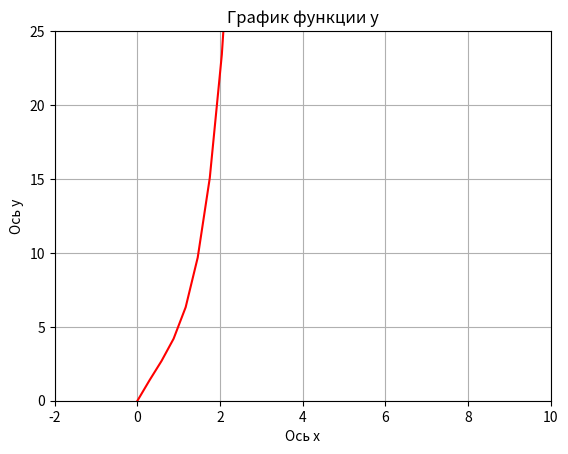

The script that saved this image:
import numpy as np
import matplotlib.pyplot as plt

x = np.linspace(0, 7, 25)  #генерируем 25 точек от 0 до 7
y = x**4 - x**2 + 5*x #координаты y

# Создаем график
plt.plot(x, y, label='f(x) = x^3 - 3x^2 + 2x', color='red') #создаем пометку 
plt.title('График функции y') #подписываем весь график
plt.xlabel('Ось x') #ось x
plt.ylabel('Ось y') #ось y

plt.grid() #устанавливаем сетку

plt.xlim(-2, 10) #устанавливаем начальный вид функции
plt.ylim(0, 25) 

plt.show() #вывод графика